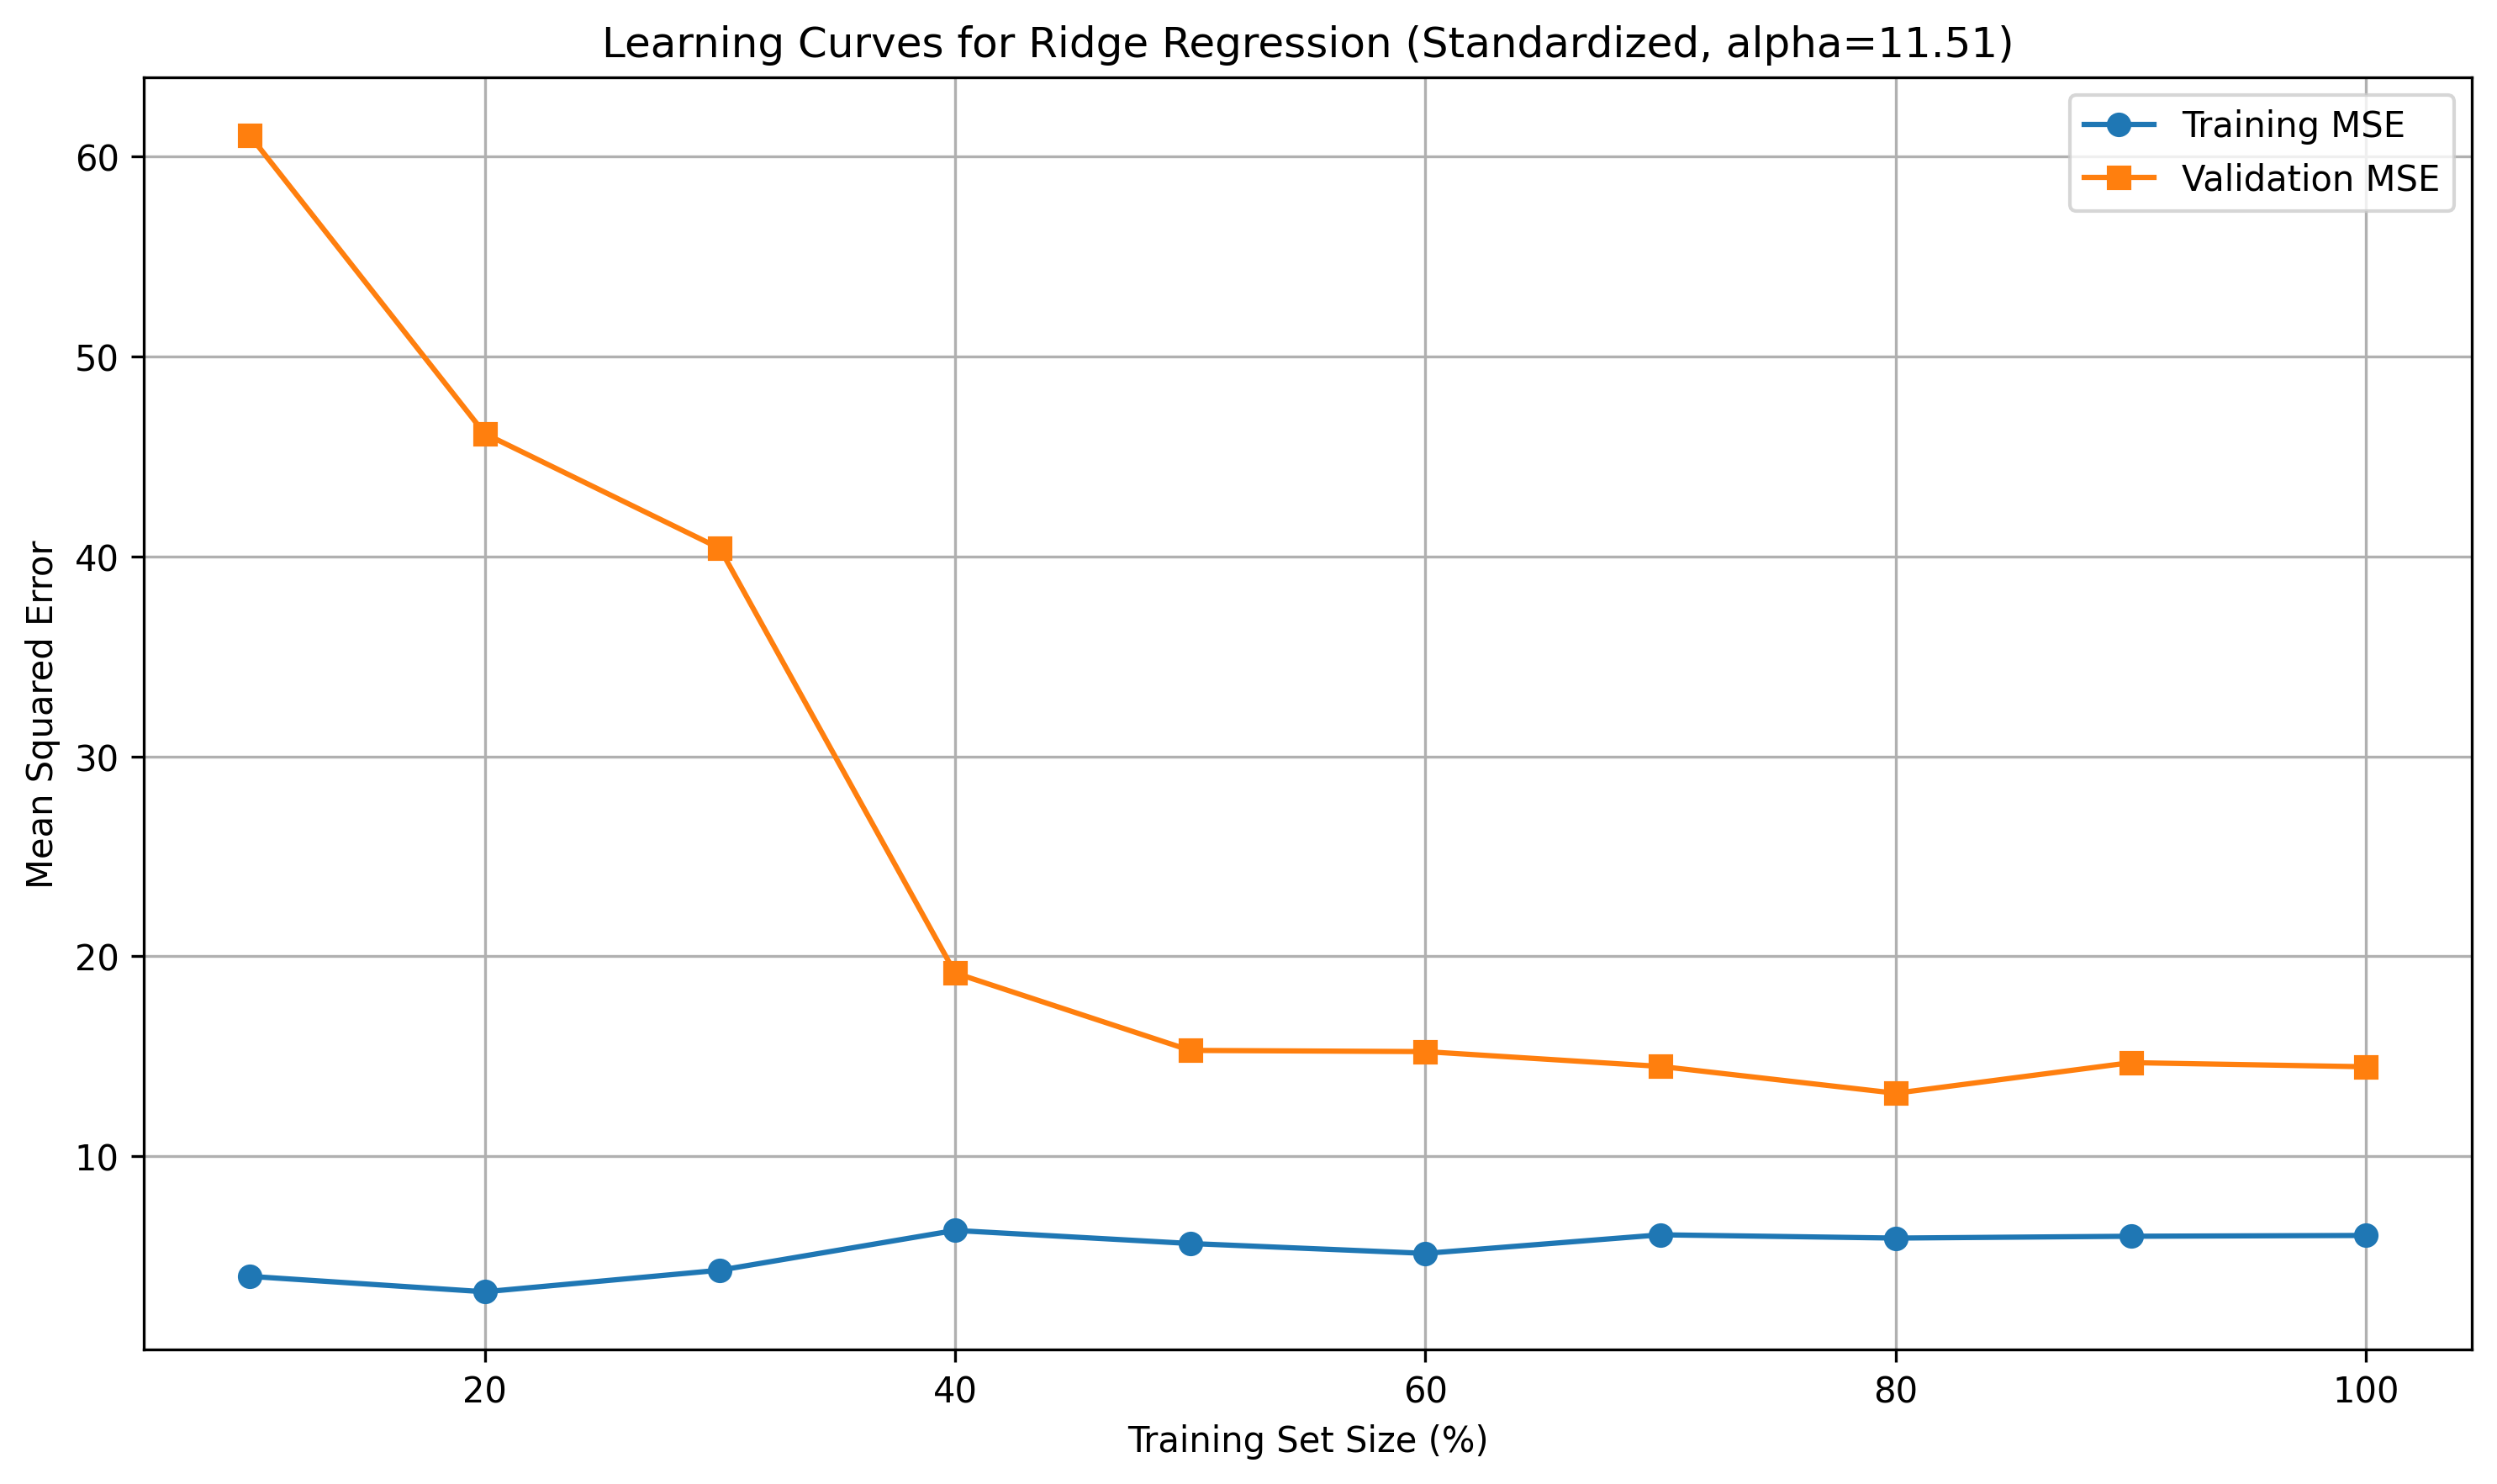

Source code (Python):
import numpy as np
import pandas as pd
from sklearn.linear_model import Ridge
from sklearn.model_selection import train_test_split
from sklearn.metrics import mean_squared_error
from sklearn.preprocessing import StandardScaler
import matplotlib.pyplot as plt

# LOAD TRAINING DATA
data = pd.read_csv('DataTrain_HW3Problem1.csv')

# SEPARATE FEATURES AND TARGET
X = data.drop('y', axis=1)
y = data['y']

# SPLIT INTO TRAIN AND VALIDATION SETS (80/20)
X_train_full, X_val, y_train_full, y_val = train_test_split(X, y, test_size=0.2, random_state=42)

# STANDARDIZE FEATURES (USING TRAINING SET STATS)
scaler = StandardScaler()
X_train_full_scaled = scaler.fit_transform(X_train_full)
X_val_scaled = scaler.transform(X_val)

# OPTIMAL ALPHA FROM PREVIOUS SCALED CV (11.513954)
optimal_alpha = 11.513954

# LEARNING CURVE: TRAIN ON INCREASING SUBSETS
train_sizes = np.linspace(0.1, 1.0, 10)  # 10% to 100% of training data
train_mses = []
val_mses = []

for size in train_sizes:
    n_samples = int(size * len(X_train_full_scaled))
    X_subset = X_train_full_scaled[:n_samples]
    y_subset = y_train_full[:n_samples]

    # TRAIN RIDGE MODEL
    model = Ridge(alpha=optimal_alpha)
    model.fit(X_subset, y_subset)

    # PREDICT ON TRAINING SUBSET
    y_train_pred = model.predict(X_subset)
    train_mse = mean_squared_error(y_subset, y_train_pred)
    train_mses.append(train_mse)

    # PREDICT ON VALIDATION SET
    y_val_pred = model.predict(X_val_scaled)
    val_mse = mean_squared_error(y_val, y_val_pred)
    val_mses.append(val_mse)

# PLOT LEARNING CURVES
plt.figure(figsize=(10, 6))
plt.plot(train_sizes * 100, train_mses, label='Training MSE', marker='o')
plt.plot(train_sizes * 100, val_mses, label='Validation MSE', marker='s')
plt.xlabel('Training Set Size (%)')
plt.ylabel('Mean Squared Error')
plt.title('Learning Curves for Ridge Regression (Standardized, alpha=11.51)')
plt.legend()
plt.grid(True)
plt.tight_layout()
plt.savefig('Learning_Curves.png', dpi=300, bbox_inches='tight')
plt.show()

# PRINT SUMMARY
print(f'Optimal alpha used: {optimal_alpha}')
print(f'Final training MSE: {train_mses[-1]:.4f}')
print(f'Final validation MSE: {val_mses[-1]:.4f}')
print(f'Gap at 100%: {val_mses[-1] - train_mses[-1]:.4f}')

print("\nInterpretation:")
print("- If curves converge (gap stabilizes), data is sufficient.")
print("- High gap indicates underfitting or need for more data.")
print("- Inspect the plot for convergence behavior.")